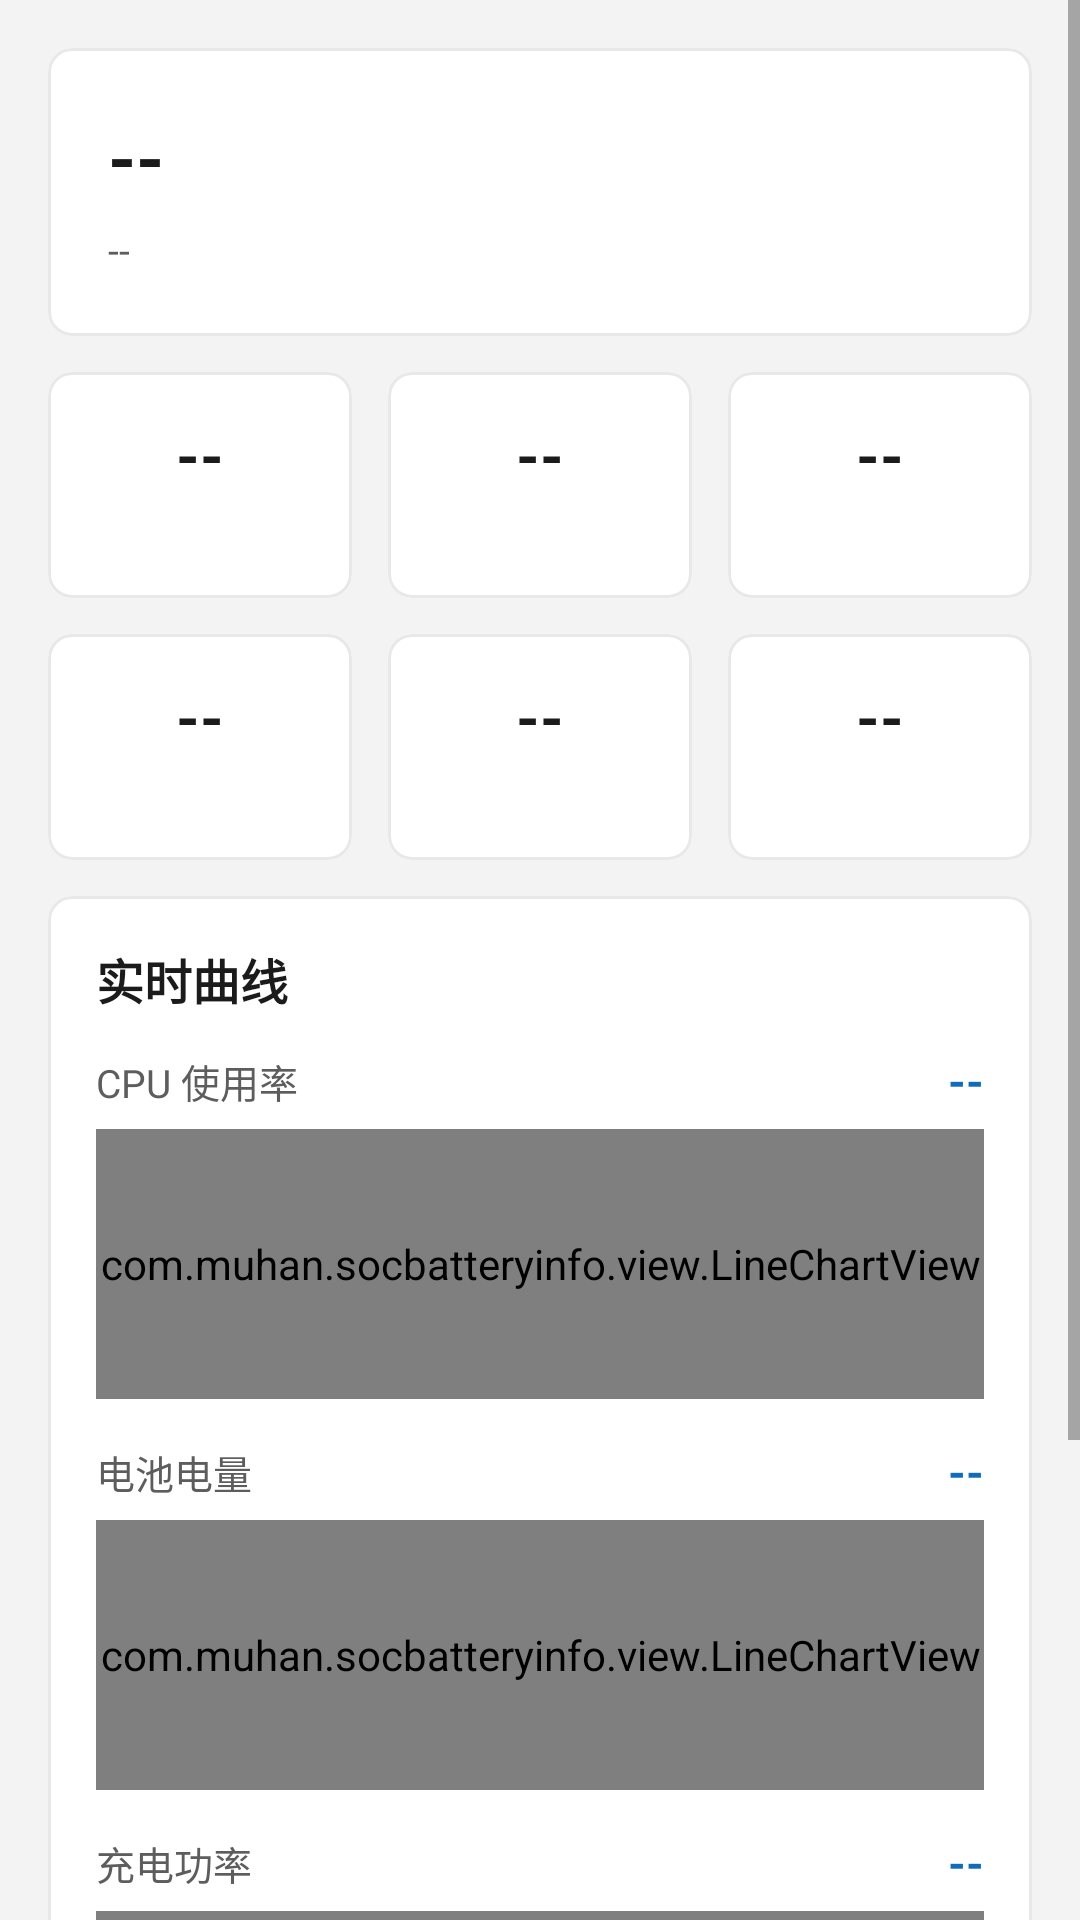

Produce the Android XML layout that renders to this screen, including the resource entries it uses.
<!-- AndroidManifest.xml: application theme Theme.SocBatteryInfo -->
<!-- res/layout/fragment_overview.xml -->
<?xml version="1.0" encoding="utf-8"?>
<ScrollView xmlns:android="http://schemas.android.com/apk/res/android"
    xmlns:app="http://schemas.android.com/apk/res-auto"
    android:layout_width="match_parent"
    android:layout_height="match_parent"
    android:fillViewport="true">

    <LinearLayout
        android:layout_width="match_parent"
        android:layout_height="wrap_content"
        android:orientation="vertical"
        android:padding="16dp">

        
        <com.google.android.material.card.MaterialCardView
            android:layout_width="match_parent"
            android:layout_height="wrap_content"
            app:cardCornerRadius="8dp"
            app:cardElevation="0dp"
            app:strokeColor="?attr/colorOutlineVariant"
            app:strokeWidth="1dp">

            <LinearLayout
                android:layout_width="match_parent"
                android:layout_height="wrap_content"
                android:orientation="vertical"
                android:padding="20dp">

                <TextView
                    android:id="@+id/tvDeviceTitle"
                    android:layout_width="wrap_content"
                    android:layout_height="wrap_content"
                    android:text="--"
                    android:textColor="?attr/colorOnSurface"
                    android:textSize="24sp"
                    android:textStyle="bold" />

                <TextView
                    android:id="@+id/tvDeviceSub"
                    android:layout_width="wrap_content"
                    android:layout_height="wrap_content"
                    android:layout_marginTop="6dp"
                    android:text="--"
                    android:textColor="?attr/colorOnSurfaceVariant"
                    android:textSize="13sp" />
            </LinearLayout>
        </com.google.android.material.card.MaterialCardView>

        
        <LinearLayout
            android:layout_width="match_parent"
            android:layout_height="wrap_content"
            android:layout_marginTop="12dp"
            android:orientation="horizontal">

            <include
                android:id="@+id/tileBattery"
                layout="@layout/view_overview_tile"
                android:layout_width="0dp"
                android:layout_height="wrap_content"
                android:layout_weight="1" />

            <include
                android:id="@+id/tileCpu"
                layout="@layout/view_overview_tile"
                android:layout_width="0dp"
                android:layout_height="wrap_content"
                android:layout_marginStart="12dp"
                android:layout_weight="1" />

            <include
                android:id="@+id/tileRam"
                layout="@layout/view_overview_tile"
                android:layout_width="0dp"
                android:layout_height="wrap_content"
                android:layout_marginStart="12dp"
                android:layout_weight="1" />
        </LinearLayout>

        
        <LinearLayout
            android:layout_width="match_parent"
            android:layout_height="wrap_content"
            android:layout_marginTop="12dp"
            android:orientation="horizontal">

            <include
                android:id="@+id/tileTemp"
                layout="@layout/view_overview_tile"
                android:layout_width="0dp"
                android:layout_height="wrap_content"
                android:layout_weight="1" />

            <include
                android:id="@+id/tileRefresh"
                layout="@layout/view_overview_tile"
                android:layout_width="0dp"
                android:layout_height="wrap_content"
                android:layout_marginStart="12dp"
                android:layout_weight="1" />

            <include
                android:id="@+id/tileNetwork"
                layout="@layout/view_overview_tile"
                android:layout_width="0dp"
                android:layout_height="wrap_content"
                android:layout_marginStart="12dp"
                android:layout_weight="1" />
        </LinearLayout>

        
        <com.google.android.material.card.MaterialCardView
            android:layout_width="match_parent"
            android:layout_height="wrap_content"
            android:layout_marginTop="12dp"
            app:cardCornerRadius="8dp"
            app:cardElevation="0dp"
            app:strokeColor="?attr/colorOutlineVariant"
            app:strokeWidth="1dp">

            <LinearLayout
                android:layout_width="match_parent"
                android:layout_height="wrap_content"
                android:orientation="vertical"
                android:padding="16dp">

                <TextView
                    android:layout_width="wrap_content"
                    android:layout_height="wrap_content"
                    android:text="@string/overview_charts"
                    android:textColor="?attr/colorOnSurface"
                    android:textSize="16sp"
                    android:textStyle="bold" />

                <LinearLayout
                    android:layout_width="match_parent"
                    android:layout_height="wrap_content"
                    android:layout_marginTop="12dp"
                    android:orientation="horizontal">

                    <TextView
                        android:layout_width="0dp"
                        android:layout_height="wrap_content"
                        android:layout_weight="1"
                        android:text="@string/chart_cpu"
                        android:textColor="?attr/colorOnSurfaceVariant"
                        android:textSize="13sp" />

                    <TextView
                        android:id="@+id/tvChartCpuValue"
                        android:layout_width="wrap_content"
                        android:layout_height="wrap_content"
                        android:text="--"
                        android:textColor="?attr/colorPrimary"
                        android:textSize="15sp"
                        android:textStyle="bold" />
                </LinearLayout>

                <com.muhan.socbatteryinfo.view.LineChartView
                    android:id="@+id/chartCpu"
                    android:layout_width="match_parent"
                    android:layout_height="90dp"
                    android:layout_marginTop="6dp" />

                <LinearLayout
                    android:layout_width="match_parent"
                    android:layout_height="wrap_content"
                    android:layout_marginTop="14dp"
                    android:orientation="horizontal">

                    <TextView
                        android:layout_width="0dp"
                        android:layout_height="wrap_content"
                        android:layout_weight="1"
                        android:text="@string/chart_battery"
                        android:textColor="?attr/colorOnSurfaceVariant"
                        android:textSize="13sp" />

                    <TextView
                        android:id="@+id/tvChartBatteryValue"
                        android:layout_width="wrap_content"
                        android:layout_height="wrap_content"
                        android:text="--"
                        android:textColor="?attr/colorPrimary"
                        android:textSize="15sp"
                        android:textStyle="bold" />
                </LinearLayout>

                <com.muhan.socbatteryinfo.view.LineChartView
                    android:id="@+id/chartBattery"
                    android:layout_width="match_parent"
                    android:layout_height="90dp"
                    android:layout_marginTop="6dp" />

                <LinearLayout
                    android:layout_width="match_parent"
                    android:layout_height="wrap_content"
                    android:layout_marginTop="14dp"
                    android:orientation="horizontal">

                    <TextView
                        android:layout_width="0dp"
                        android:layout_height="wrap_content"
                        android:layout_weight="1"
                        android:text="@string/chart_power"
                        android:textColor="?attr/colorOnSurfaceVariant"
                        android:textSize="13sp" />

                    <TextView
                        android:id="@+id/tvChartPowerValue"
                        android:layout_width="wrap_content"
                        android:layout_height="wrap_content"
                        android:text="--"
                        android:textColor="?attr/colorPrimary"
                        android:textSize="15sp"
                        android:textStyle="bold" />
                </LinearLayout>

                <com.muhan.socbatteryinfo.view.LineChartView
                    android:id="@+id/chartPower"
                    android:layout_width="match_parent"
                    android:layout_height="90dp"
                    android:layout_marginTop="6dp" />
            </LinearLayout>
        </com.google.android.material.card.MaterialCardView>

        
        <com.google.android.material.card.MaterialCardView
            android:layout_width="match_parent"
            android:layout_height="wrap_content"
            android:layout_marginTop="12dp"
            app:cardCornerRadius="8dp"
            app:cardElevation="0dp"
            app:strokeColor="?attr/colorOutlineVariant"
            app:strokeWidth="1dp">

            <LinearLayout
                android:layout_width="match_parent"
                android:layout_height="wrap_content"
                android:orientation="vertical"
                android:padding="16dp">

                <TextView
                    android:layout_width="wrap_content"
                    android:layout_height="wrap_content"
                    android:text="@string/network_title"
                    android:textColor="?attr/colorOnSurface"
                    android:textSize="16sp"
                    android:textStyle="bold" />

                <TextView
                    android:id="@+id/tvNetworkDetail"
                    android:layout_width="wrap_content"
                    android:layout_height="wrap_content"
                    android:layout_marginTop="8dp"
                    android:lineSpacingExtra="3dp"
                    android:text="--"
                    android:textColor="?attr/colorOnSurfaceVariant"
                    android:textSize="14sp" />
            </LinearLayout>
        </com.google.android.material.card.MaterialCardView>

    </LinearLayout>
</ScrollView>
<!-- res/layout/view_overview_tile.xml (included above) -->
<?xml version="1.0" encoding="utf-8"?>
<com.google.android.material.card.MaterialCardView xmlns:android="http://schemas.android.com/apk/res/android"
    xmlns:app="http://schemas.android.com/apk/res-auto"
    android:layout_width="0dp"
    android:layout_height="wrap_content"
    android:layout_weight="1"
    app:cardCornerRadius="8dp"
    app:cardElevation="0dp"
    app:strokeColor="?attr/colorOutlineVariant"
    app:strokeWidth="1dp">

    <LinearLayout
        android:layout_width="match_parent"
        android:layout_height="wrap_content"
        android:gravity="center"
        android:orientation="vertical"
        android:padding="14dp">

        <TextView
            android:id="@+id/tvTileValue"
            android:layout_width="wrap_content"
            android:layout_height="wrap_content"
            android:maxLines="1"
            android:text="--"
            android:textColor="?attr/colorOnSurface"
            android:textSize="20sp"
            android:textStyle="bold" />

        <TextView
            android:id="@+id/tvTileLabel"
            android:layout_width="wrap_content"
            android:layout_height="wrap_content"
            android:layout_marginTop="4dp"
            android:textColor="?attr/colorOnSurfaceVariant"
            android:textSize="12sp" />
    </LinearLayout>
</com.google.android.material.card.MaterialCardView>
<!-- resources referenced by this layout -->
<resources>
  <string name="chart_battery">电池电量</string>
  <string name="chart_cpu">CPU 使用率</string>
  <string name="chart_power">充电功率</string>
  <string name="network_title">网络状态</string>
  <string name="overview_charts">实时曲线</string>
  <color name="primary">#0F6CBD</color>
  <color name="on_primary">#FFFFFF</color>
  <color name="primary_container">#EBF3FC</color>
  <color name="on_primary_container">#0A2E4A</color>
  <color name="secondary">#616161</color>
  <color name="on_secondary">#FFFFFF</color>
  <color name="secondary_container">#F5F5F5</color>
  <color name="on_secondary_container">#1B1B1B</color>
  <color name="tertiary">#4A5568</color>
  <color name="on_tertiary">#FFFFFF</color>
  <color name="tertiary_container">#EDF2F7</color>
  <color name="on_tertiary_container">#1A202C</color>
  <color name="error">#C42B1C</color>
  <color name="on_error">#FFFFFF</color>
  <color name="error_container">#FDE7E9</color>
  <color name="on_error_container">#7A1206</color>
  <color name="background">#F3F3F3</color>
  <color name="on_background">#1B1B1B</color>
  <color name="surface">#FFFFFF</color>
  <color name="on_surface">#1B1B1B</color>
  <color name="surface_variant">#F5F5F5</color>
  <color name="on_surface_variant">#5D5D5D</color>
  <color name="outline">#D1D1D1</color>
  <color name="outline_variant">#E8E8E8</color>
  <style name="Widget.SocBatteryInfo.Fluent.Button" parent="Widget.Material3.Button">
          <item name="cornerRadius">4dp</item>
          <item name="android:minHeight">40dp</item>
          <item name="android:textAllCaps">false</item>
          <item name="android:letterSpacing">0</item>
          <item name="android:textSize">14sp</item>
      </style>
  <style name="Widget.SocBatteryInfo.Fluent.Card" parent="Widget.Material3.CardView.Outlined">
          <item name="cardCornerRadius">8dp</item>
          <item name="cardElevation">0dp</item>
          <item name="strokeColor">?attr/colorOutlineVariant</item>
          <item name="strokeWidth">1dp</item>
      </style>
</resources>
